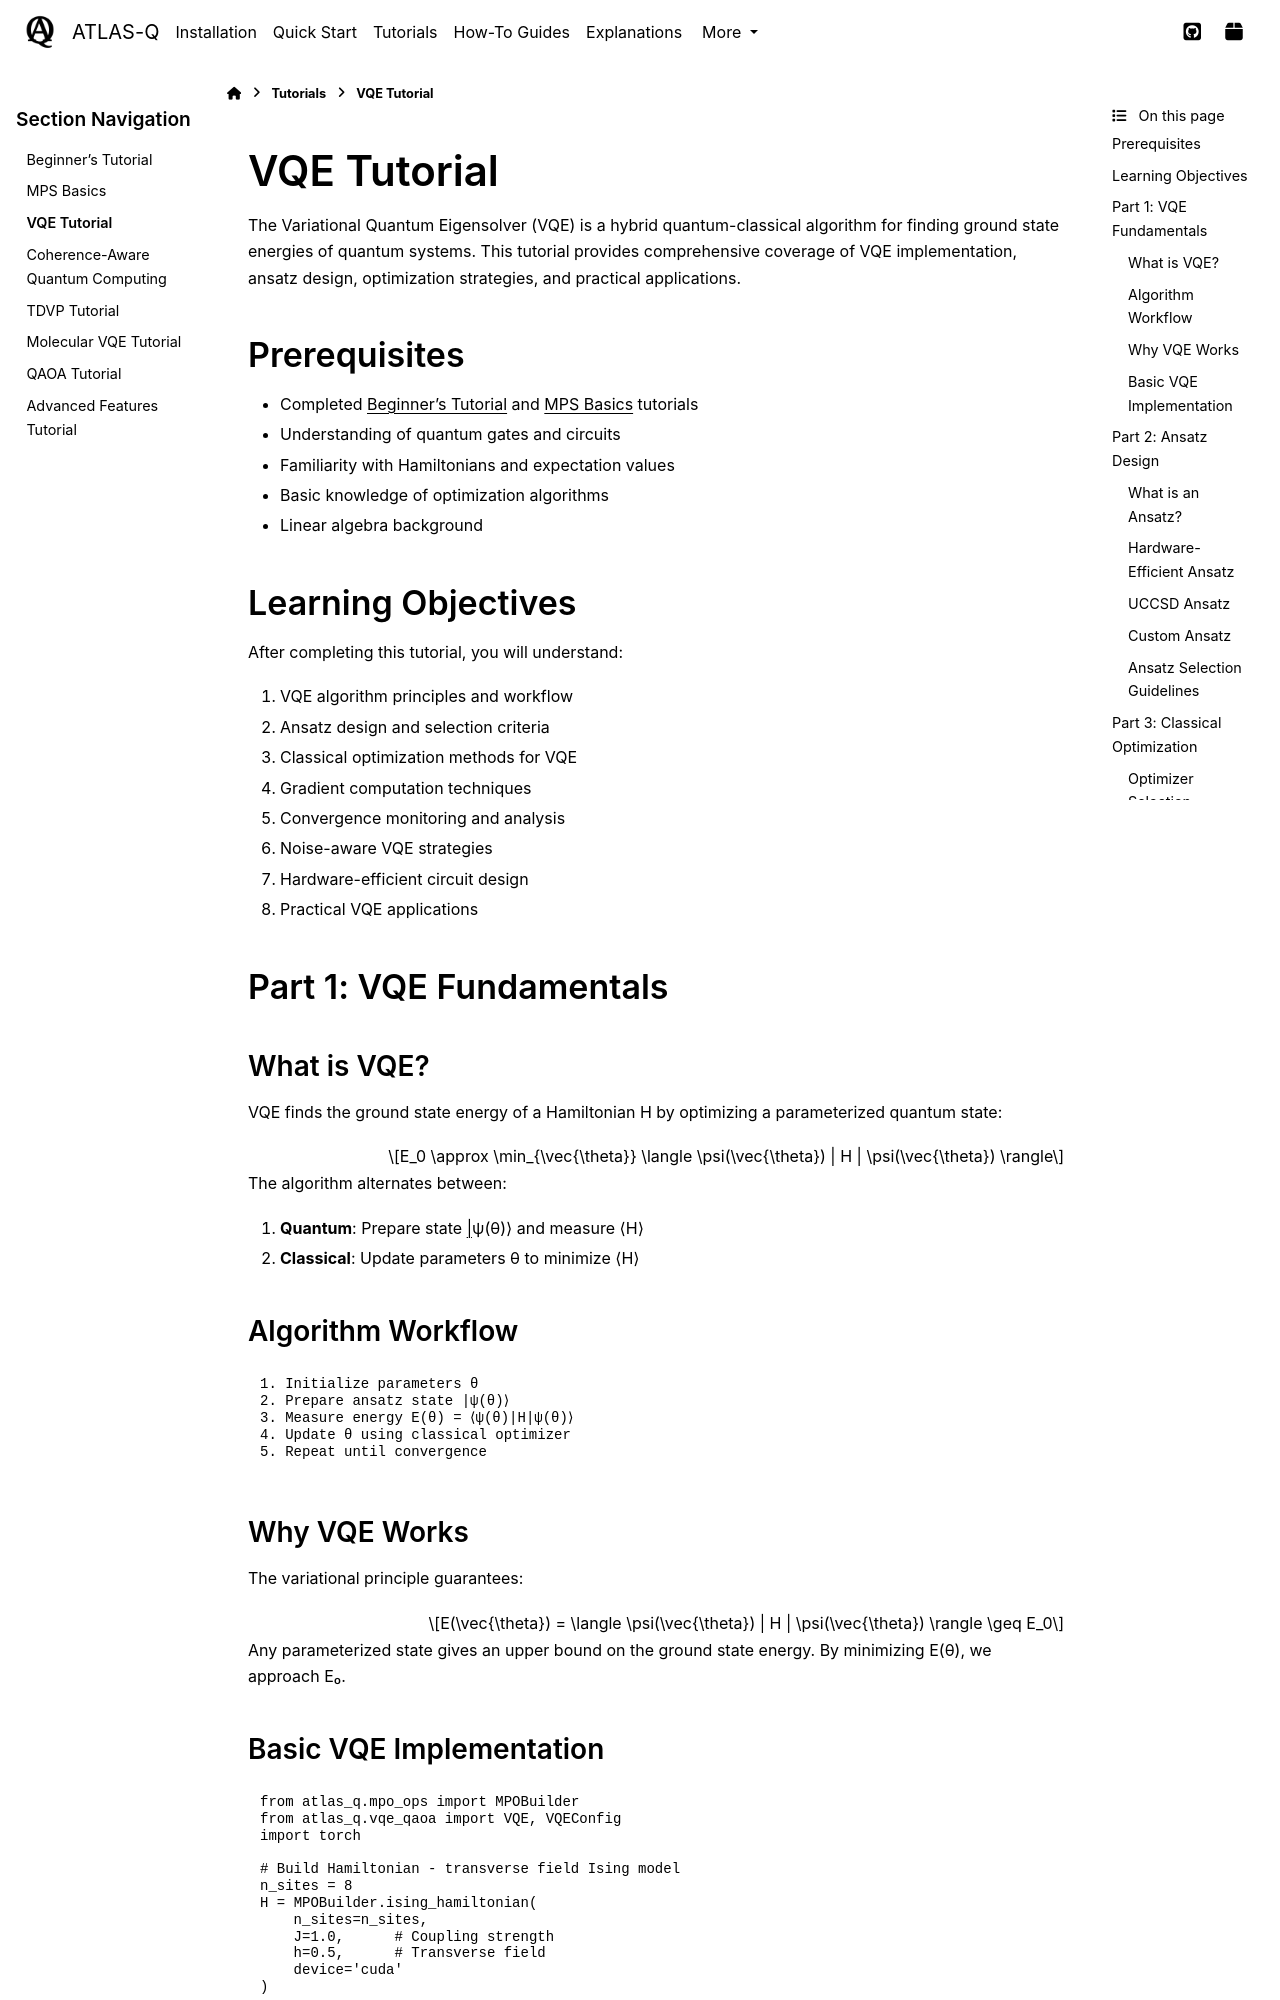

repository: followthesapper/ATLAS-Q · page: user_guide/tutorials/vqe_tutorial.html · generator: sphinx

VQE Tutorial
=============

The Variational Quantum Eigensolver (VQE) is a hybrid quantum-classical algorithm for finding ground state energies of quantum systems. This tutorial provides comprehensive coverage of VQE implementation, ansatz design, optimization strategies, and practical applications.

Prerequisites
-------------

- Completed :doc:`beginners` and :doc:`mps_basics` tutorials
- Understanding of quantum gates and circuits
- Familiarity with Hamiltonians and expectation values
- Basic knowledge of optimization algorithms
- Linear algebra background

Learning Objectives
-------------------

After completing this tutorial, you will understand:

1. VQE algorithm principles and workflow
2. Ansatz design and selection criteria
3. Classical optimization methods for VQE
4. Gradient computation techniques
5. Convergence monitoring and analysis
6. Noise-aware VQE strategies
7. Hardware-efficient circuit design
8. Practical VQE applications

Part 1: VQE Fundamentals
-------------------------

What is VQE?
^^^^^^^^^^^^

VQE finds the ground state energy of a Hamiltonian H by optimizing a parameterized quantum state:

.. math::

   E_0 \approx \min_{\vec{\theta}} \langle \psi(\vec{\theta}) | H | \psi(\vec{\theta}) \rangle

The algorithm alternates between:

1. **Quantum**: Prepare state |ψ(θ)⟩ and measure ⟨H⟩
2. **Classical**: Update parameters θ to minimize ⟨H⟩

Algorithm Workflow
^^^^^^^^^^^^^^^^^^

.. code-block:: text

   1. Initialize parameters θ
   2. Prepare ansatz state |ψ(θ)⟩
   3. Measure energy E(θ) = ⟨ψ(θ)|H|ψ(θ)⟩
   4. Update θ using classical optimizer
   5. Repeat until convergence

Why VQE Works
^^^^^^^^^^^^^

The variational principle guarantees:

.. math::

   E(\vec{\theta}) = \langle \psi(\vec{\theta}) | H | \psi(\vec{\theta}) \rangle \geq E_0

Any parameterized state gives an upper bound on the ground state energy. By minimizing E(θ), we approach E₀.
